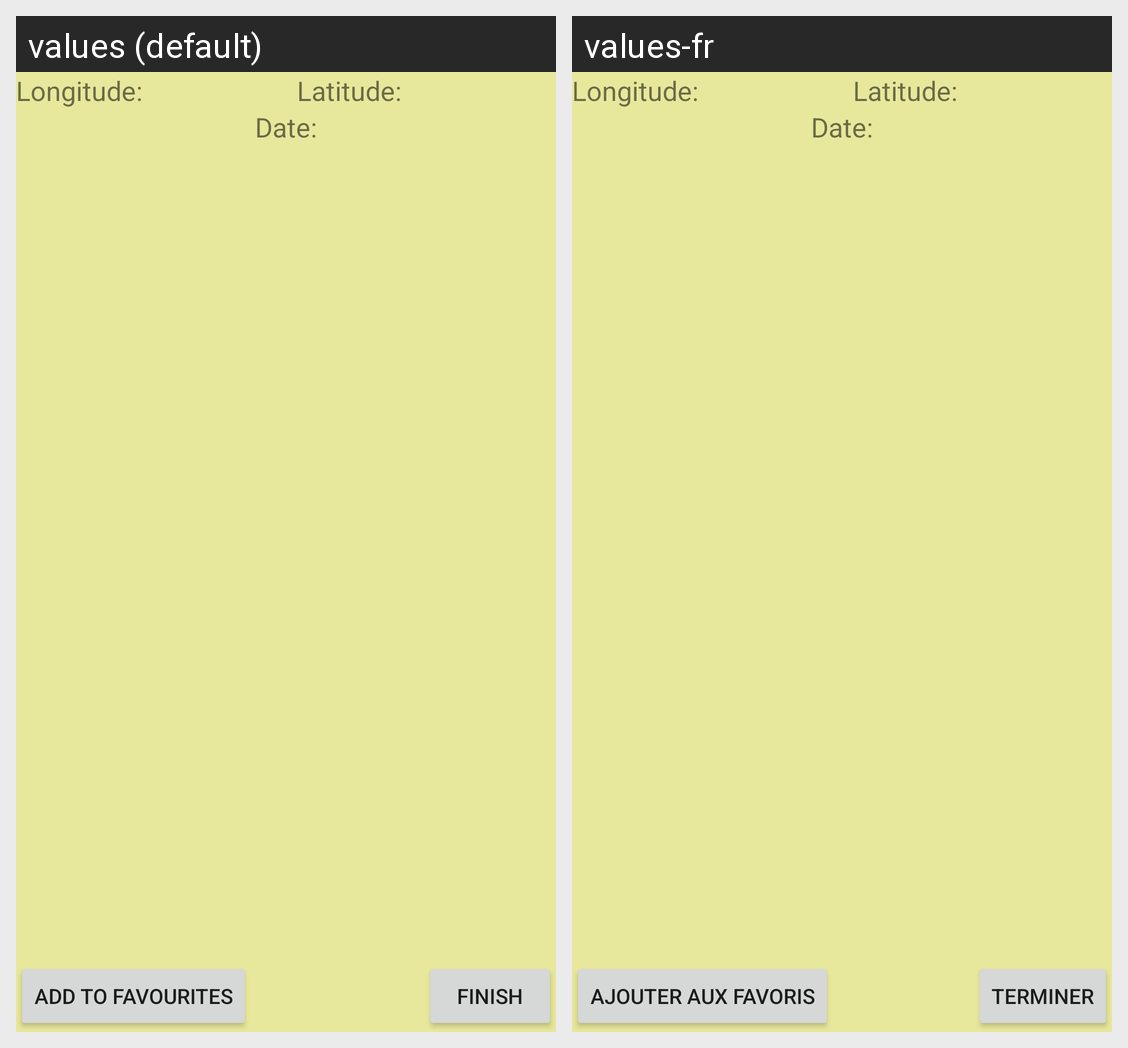

The same Android screen rendered under two of its app's locales, left to right. List the strings drawn on it with the default value and each locale's translation.
Android screen res/layout/fragment_nasadb.xml rendered under 2 locales, left to right: values (default), values-fr. Device: Nexus 5 (rendered at 1080×1920; each locale shown at half size, 540×960, under a caption strip naming it); theme AppTheme.
Strings drawn on this screen, with the default value and each locale's value (text and hints the layout hard-codes, and strings that could not be matched under every locale, appear in the picture but are not listed):

longitude
  values: Longitude:
  values-fr: Longitude:  [not translated; the default value is used]

latitude
  values: Latitude:
  values-fr: Latitude:  [not translated; the default value is used]

date
  values: Date:
  values-fr: Date:

finish
  values: Finish
  values-fr: terminer

add_favourites
  values: Add to Favourites
  values-fr: Ajouter aux Favoris
